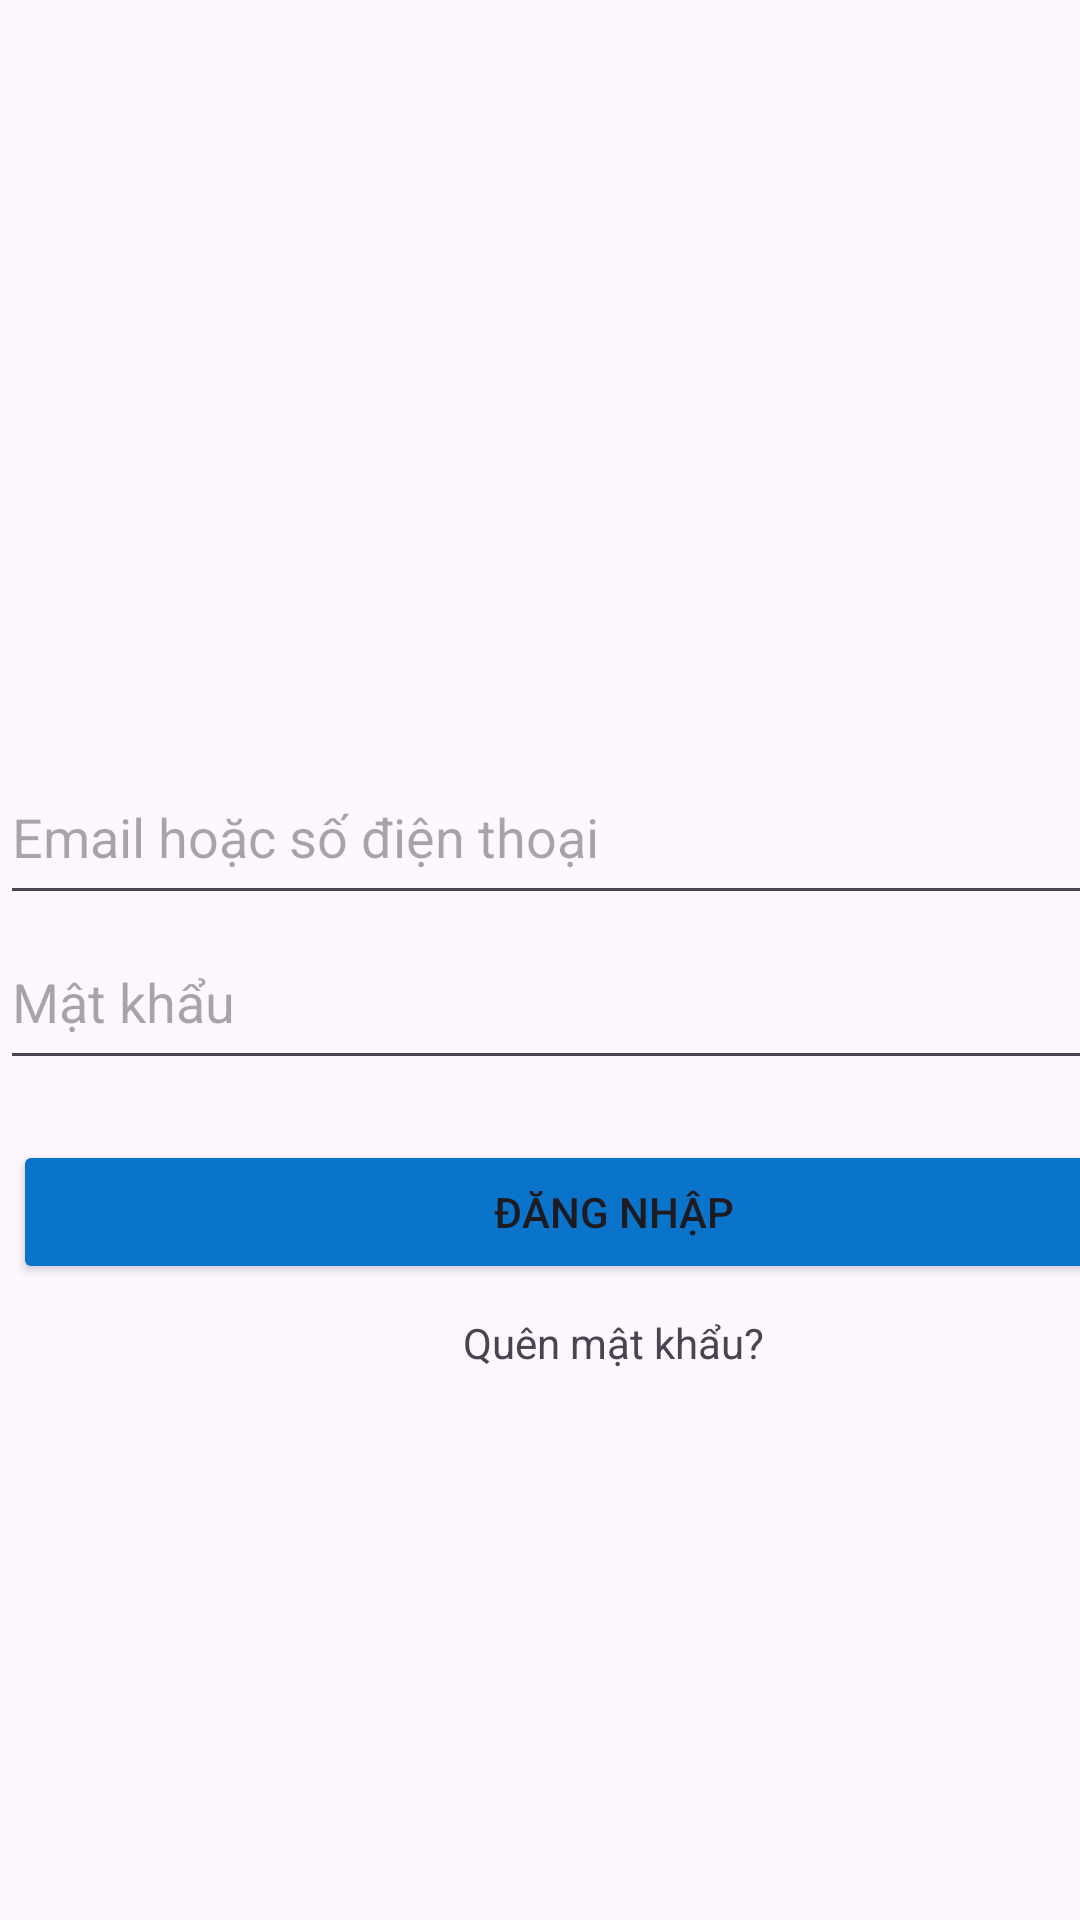

Here is an Android app screen rendered from its layout file. Give the layout XML and the strings, colors and styles it references.
<!-- AndroidManifest.xml: application theme Theme.ToDoTask -->
<!-- res/layout/settings_facebook.xml -->
<?xml version="1.0" encoding="utf-8"?>
<androidx.constraintlayout.widget.ConstraintLayout xmlns:android="http://schemas.android.com/apk/res/android"
    xmlns:app="http://schemas.android.com/apk/res-auto"
    xmlns:tools="http://schemas.android.com/tools"
    android:layout_width="match_parent"
    android:layout_height="match_parent"
    tools:context=".GoogleLg">

    <LinearLayout
        android:layout_width="409dp"
        android:layout_height="729dp"
        android:orientation="vertical"
        tools:layout_editor_absoluteX="1dp"
        tools:layout_editor_absoluteY="1dp"
        tools:ignore="MissingConstraints">


        <ImageView
            android:id="@+id/ivImage1"
            android:layout_width="match_parent"
            android:layout_height="150dp"
            android:layout_marginTop="50dp"
            app:srcCompat="@drawable/facebook" />

        <EditText
            android:id="@+id/Email1"
            android:layout_width="match_parent"
            android:layout_height="wrap_content"
            android:layout_marginTop="50dp"
            android:ems="10"
            android:inputType="text"
            android:minHeight="55dp"
            android:hint="Email hoặc số điện thoại"/>

        <EditText
            android:id="@+id/Pass1"
            android:layout_width="match_parent"
            android:layout_height="wrap_content"
            android:ems="10"
            android:hint="Mật khẩu"
            android:minHeight="55dp" />

        <LinearLayout
            android:layout_width="400dp"
            android:layout_height="wrap_content"
            android:layout_gravity="center"
            android:orientation="horizontal">

            <Button
                android:id="@+id/btnLogin1"
                android:layout_width="50dp"
                android:layout_height="wrap_content"
                android:layout_weight="1"
                android:layout_marginTop="20dp"
                android:backgroundTint="#0974CA"
                android:text="Đăng nhập" />



        </LinearLayout>

        <TextView
            android:id="@+id/textView2"
            android:layout_width="match_parent"
            android:layout_height="wrap_content"
            android:layout_marginTop="10dp"
            android:text="Quên mật khẩu?"
            android:gravity="center_horizontal"/>

        <TextView
            android:id="@+id/textView3"
            android:layout_width="match_parent"
            android:layout_height="wrap_content"
            android:gravity="center_horizontal"
            android:layout_marginTop="240dp"
            android:hint="Meta@2024" />


    </LinearLayout>
</androidx.constraintlayout.widget.ConstraintLayout>
<!-- resources referenced by this layout -->
<resources>
  <style name="Theme.ToDoTask" parent="Base.Theme.ToDoTask" />
  <style name="Base.Theme.ToDoTask" parent="Theme.Material3.DayNight.NoActionBar">
          
          
          <item name="colorPrimary">@color/lavender</item>
          <item name="colorPrimaryVariant">@color/lavender</item>
          <item name="colorOnPrimary">@color/white</item>
      </style>
  <color name="lavender">#8692f7</color>
  <color name="white">#FFFFFFFF</color>
</resources>
